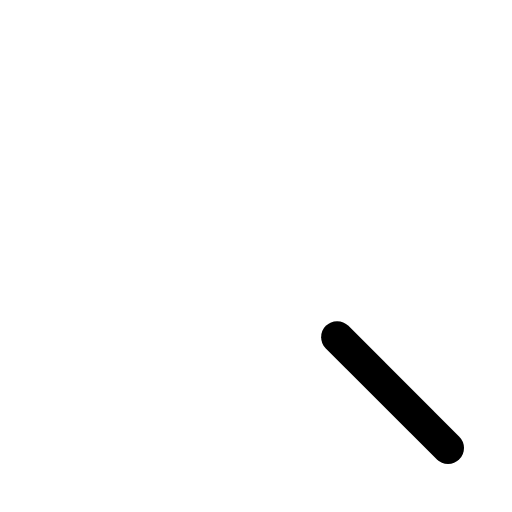
t = 0.00 s
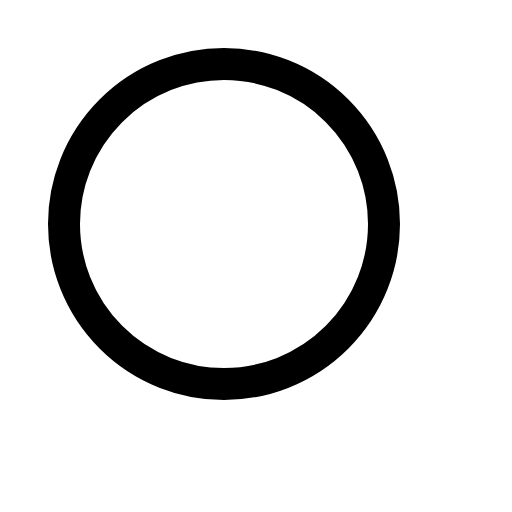
t = 0.30 s
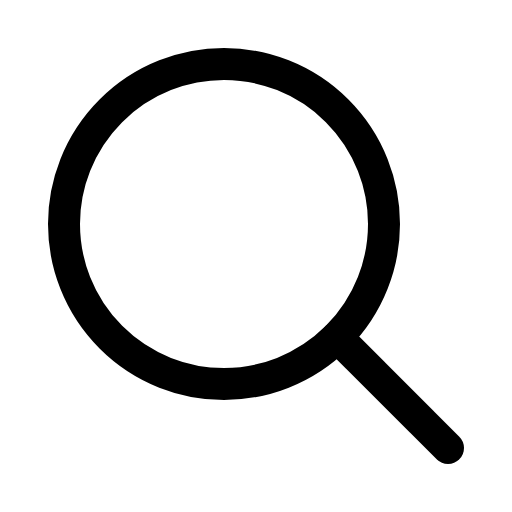
t = 0.68 s
t = 1.05 s: frame unchanged from t = 0.68 s, image omitted
t = 1.43 s: frame unchanged from t = 0.68 s, image omitted

The animated SVG that drew these frames (rendered in a browser with its animation timeline set to each time). Animation: 1 CSS @keyframes rule; one cycle of 1.80 s, repeats indefinitely.

<svg xmlns="http://www.w3.org/2000/svg" viewBox="0 0 256 256">
  <style>
    .draw-line {
      stroke-dasharray: 2000;
      stroke-dashoffset: 0;
    }
    svg:hover .draw-line {
      animation: phosphor-draw-in 1.5s ease-in-out infinite;
    }
    @keyframes phosphor-draw-in {
      0%   { stroke-dashoffset: 2000; }
      100% { stroke-dashoffset: 0; }
    }
  </style><rect width="256" height="256" fill="none"/><circle cx="112" cy="112" r="80" fill="none" stroke="currentColor" stroke-linecap="round" stroke-linejoin="round" stroke-width="16" class="draw-line" pathLength="1" style="animation-delay: 0s"/><line x1="168.57" y1="168.57" x2="224" y2="224" fill="none" stroke="currentColor" stroke-linecap="round" stroke-linejoin="round" stroke-width="16" class="draw-line" pathLength="1" style="animation-delay: 0.3s"/></svg>
